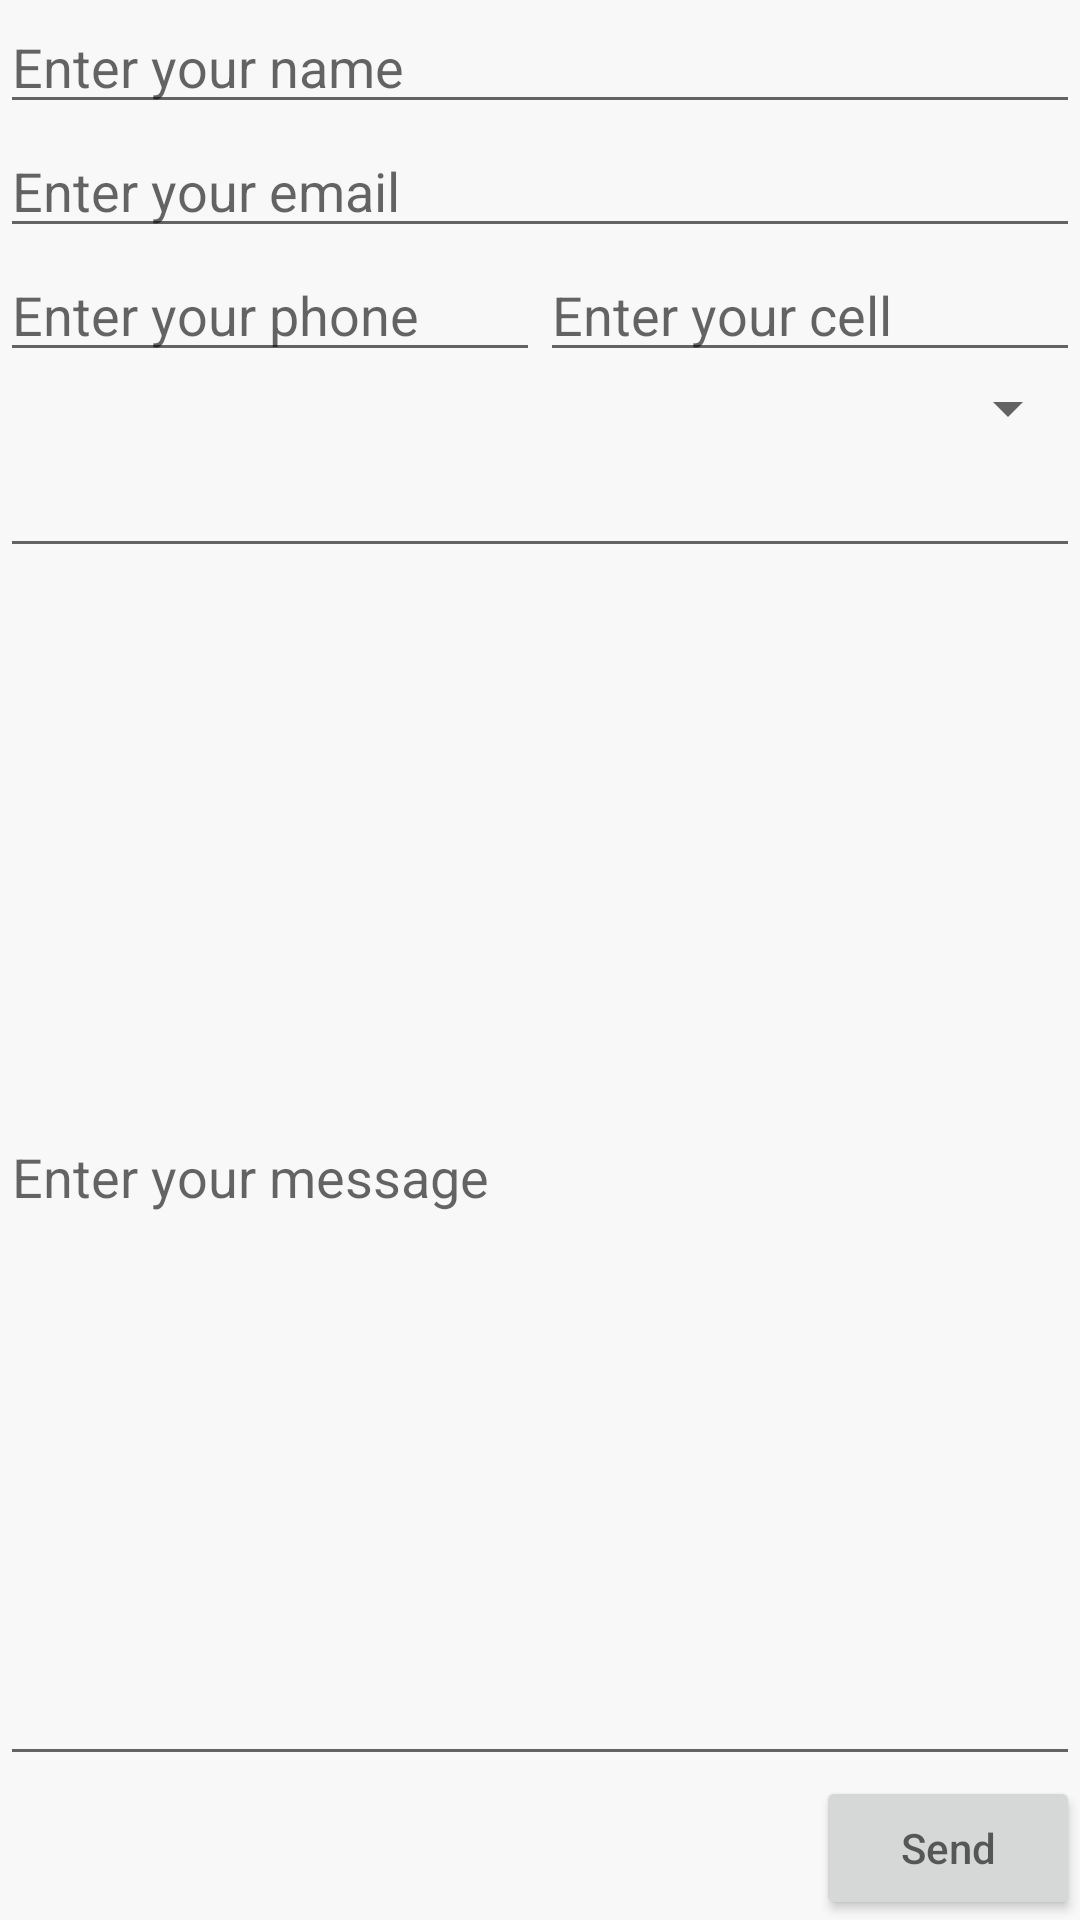

Produce the Android XML layout that renders to this screen, including the resource entries it uses.
<!-- AndroidManifest.xml: application theme AppTheme -->
<!-- res/layout/activity_main.xml -->
<?xml version="1.0" encoding="utf-8"?>
<LinearLayout xmlns:android="http://schemas.android.com/apk/res/android"
    xmlns:app="http://schemas.android.com/apk/res-auto"
    xmlns:tools="http://schemas.android.com/tools"
    android:layout_width="match_parent"
    android:layout_height="match_parent"
    android:orientation="vertical"
    tools:context=".MainActivity">

    <EditText
    android:layout_width="match_parent"
    android:layout_height="wrap_content"
        android:id="@+id/main_nameEditText"
        android:inputType="text"
    android:hint="Enter your name"
    />
    <EditText
        android:layout_width="match_parent"
        android:layout_height="wrap_content"
        android:id="@+id/main_emailEditText"
        android:hint="Enter your email"
        android:inputType="textEmailAddress"
        />
    <LinearLayout
        android:layout_width="match_parent"
        android:orientation="horizontal"
        android:layout_height="wrap_content">
        <EditText
            android:layout_width="0dp"
            android:layout_height="wrap_content"
            android:hint="Enter your phone"
            android:id="@+id/main_phoneEditText"
            android:layout_weight="1"
            android:inputType="phone"
            />
        <EditText
            android:layout_width="0dp"
            android:layout_height="wrap_content"
            android:hint="Enter your cell"
            android:id="@+id/main_cellEditText"
            android:layout_weight="1"
            android:inputType="phone"
            />
    </LinearLayout>
    <Spinner
        android:layout_width="match_parent"
        android:layout_height="wrap_content"
        android:id="@+id/spinner"/>

    <AutoCompleteTextView
        android:layout_width="match_parent"
        android:layout_height="wrap_content"
        android:completionThreshold="1"
        android:id="@+id/autocompleteTextView"/>
    <EditText
        android:layout_width="match_parent"
        android:layout_height="0dp"
        android:layout_weight="1"
        android:id="@+id/main_messageEditText"

        android:hint="Enter your message"
        android:inputType="text"
        />
    <Button
        android:layout_width="wrap_content"
        android:layout_gravity="end"
        android:onClick="buttonPressed"
        android:layout_height="wrap_content"
        android:hint="Send"/>



</LinearLayout>
<!-- resources referenced by this layout -->
<resources>
  <style name="AppTheme" parent="Theme.AppCompat.Light.DarkActionBar">
          
          <item name="colorPrimary">@color/colorPrimary</item>
          <item name="colorPrimaryDark">@color/colorPrimaryDark</item>
          <item name="colorAccent">@color/colorAccent</item>
          <item name="android:background">#f8f8f8</item>
          <item name="android:color">#a8a8a8</item>
      </style>
  <!-- not gathered from this repository: default colours our renderer supplied (Android Studio template values) -->
  <color name="colorPrimary">#FF6200EE</color>
  <color name="colorPrimaryDark">#FF3700B3</color>
  <color name="colorAccent">#FF03DAC5</color>
</resources>
